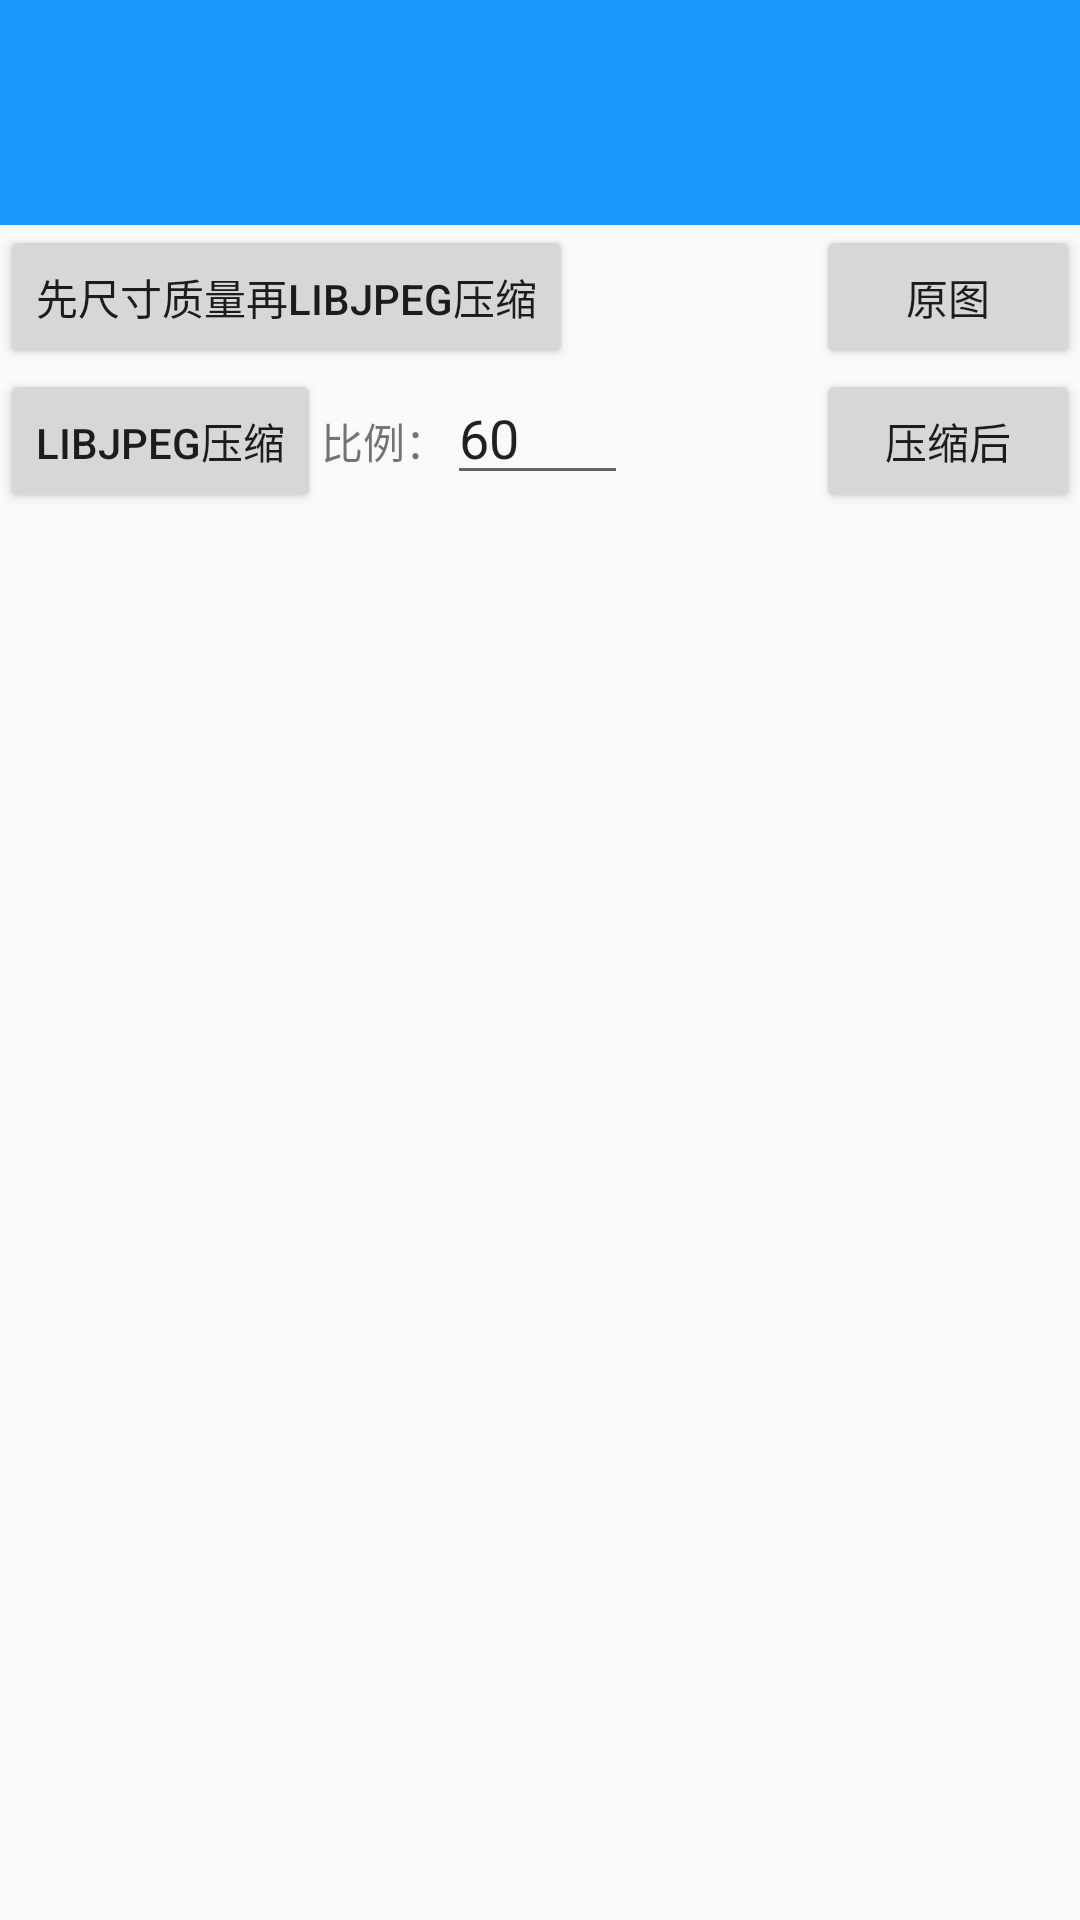

This screen was rendered from an Android layout file. Write that file and the resources it references.
<!-- AndroidManifest.xml: application theme AppTheme -->
<!-- res/layout/activity_libjpeg.xml -->
<?xml version="1.0" encoding="utf-8"?>
<LinearLayout
    xmlns:android="http://schemas.android.com/apk/res/android"
    android:layout_width="match_parent"
    android:layout_height="match_parent"
    android:orientation="vertical">

    <include layout="@layout/toolbar"/>

    <RelativeLayout
        android:layout_width="match_parent"
        android:layout_height="wrap_content">
        <Button
            android:id="@+id/method_one"
            android:layout_width="wrap_content"
            android:layout_height="wrap_content"
            android:text="先尺寸质量再libjpeg压缩"/>

        <LinearLayout
            android:layout_width="wrap_content"
            android:layout_height="wrap_content"
            android:layout_below="@id/method_one"
            android:orientation="horizontal">

            <Button
                android:id="@+id/method_two"
                android:layout_width="wrap_content"
                android:layout_height="wrap_content"
                android:text="libjpeg压缩"/>

            <TextView
                android:layout_width="wrap_content"
                android:layout_height="wrap_content"
                android:text="比例：" />
            <EditText
                android:id="@+id/method_two_et"
                android:layout_width="wrap_content"
                android:layout_height="wrap_content"
                android:hint="1~100"
                android:text="60"/>

        </LinearLayout>

        <Button
            android:id="@+id/original_picture"
            android:layout_width="wrap_content"
            android:layout_height="wrap_content"
            android:layout_alignParentEnd="true"
            android:text="原图"/>
        <Button
            android:id="@+id/compress_picture"
            android:layout_width="wrap_content"
            android:layout_height="wrap_content"
            android:layout_alignParentEnd="true"
            android:layout_below="@+id/original_picture"
            android:text="压缩后"/>
    </RelativeLayout>

    <TextView
        android:id="@+id/image_type"
        android:layout_width="wrap_content"
        android:layout_height="wrap_content"
        android:layout_marginTop="10dp"
        android:layout_marginStart="10dp"
        android:text=""/>

    <ImageView
        android:id="@+id/iv"
        android:layout_width="wrap_content"
        android:layout_height="wrap_content"
        android:layout_marginTop="10dp"/>
</LinearLayout>
<!-- res/layout/toolbar.xml (included above) -->
<?xml version="1.0" encoding="utf-8"?>
<android.support.v7.widget.Toolbar xmlns:android="http://schemas.android.com/apk/res/android"
    android:id="@+id/toolbar"
    android:layout_width="match_parent"
    android:layout_height="wrap_content"
    android:background="#1a97f9"
    android:minHeight="75dp">
    <TextView
        android:id="@+id/title"
        android:layout_width="wrap_content"
        android:layout_height="wrap_content"
        android:layout_marginTop="35dp"
        android:textColor="#ffffff"
        android:textSize="18sp"/>

</android.support.v7.widget.Toolbar>
<!-- resources referenced by this layout -->
<resources>
  <style name="AppTheme" parent="Theme.AppCompat.Light.NoActionBar">
          <item name="colorPrimaryDark">@android:color/transparent</item>
      </style>
</resources>
